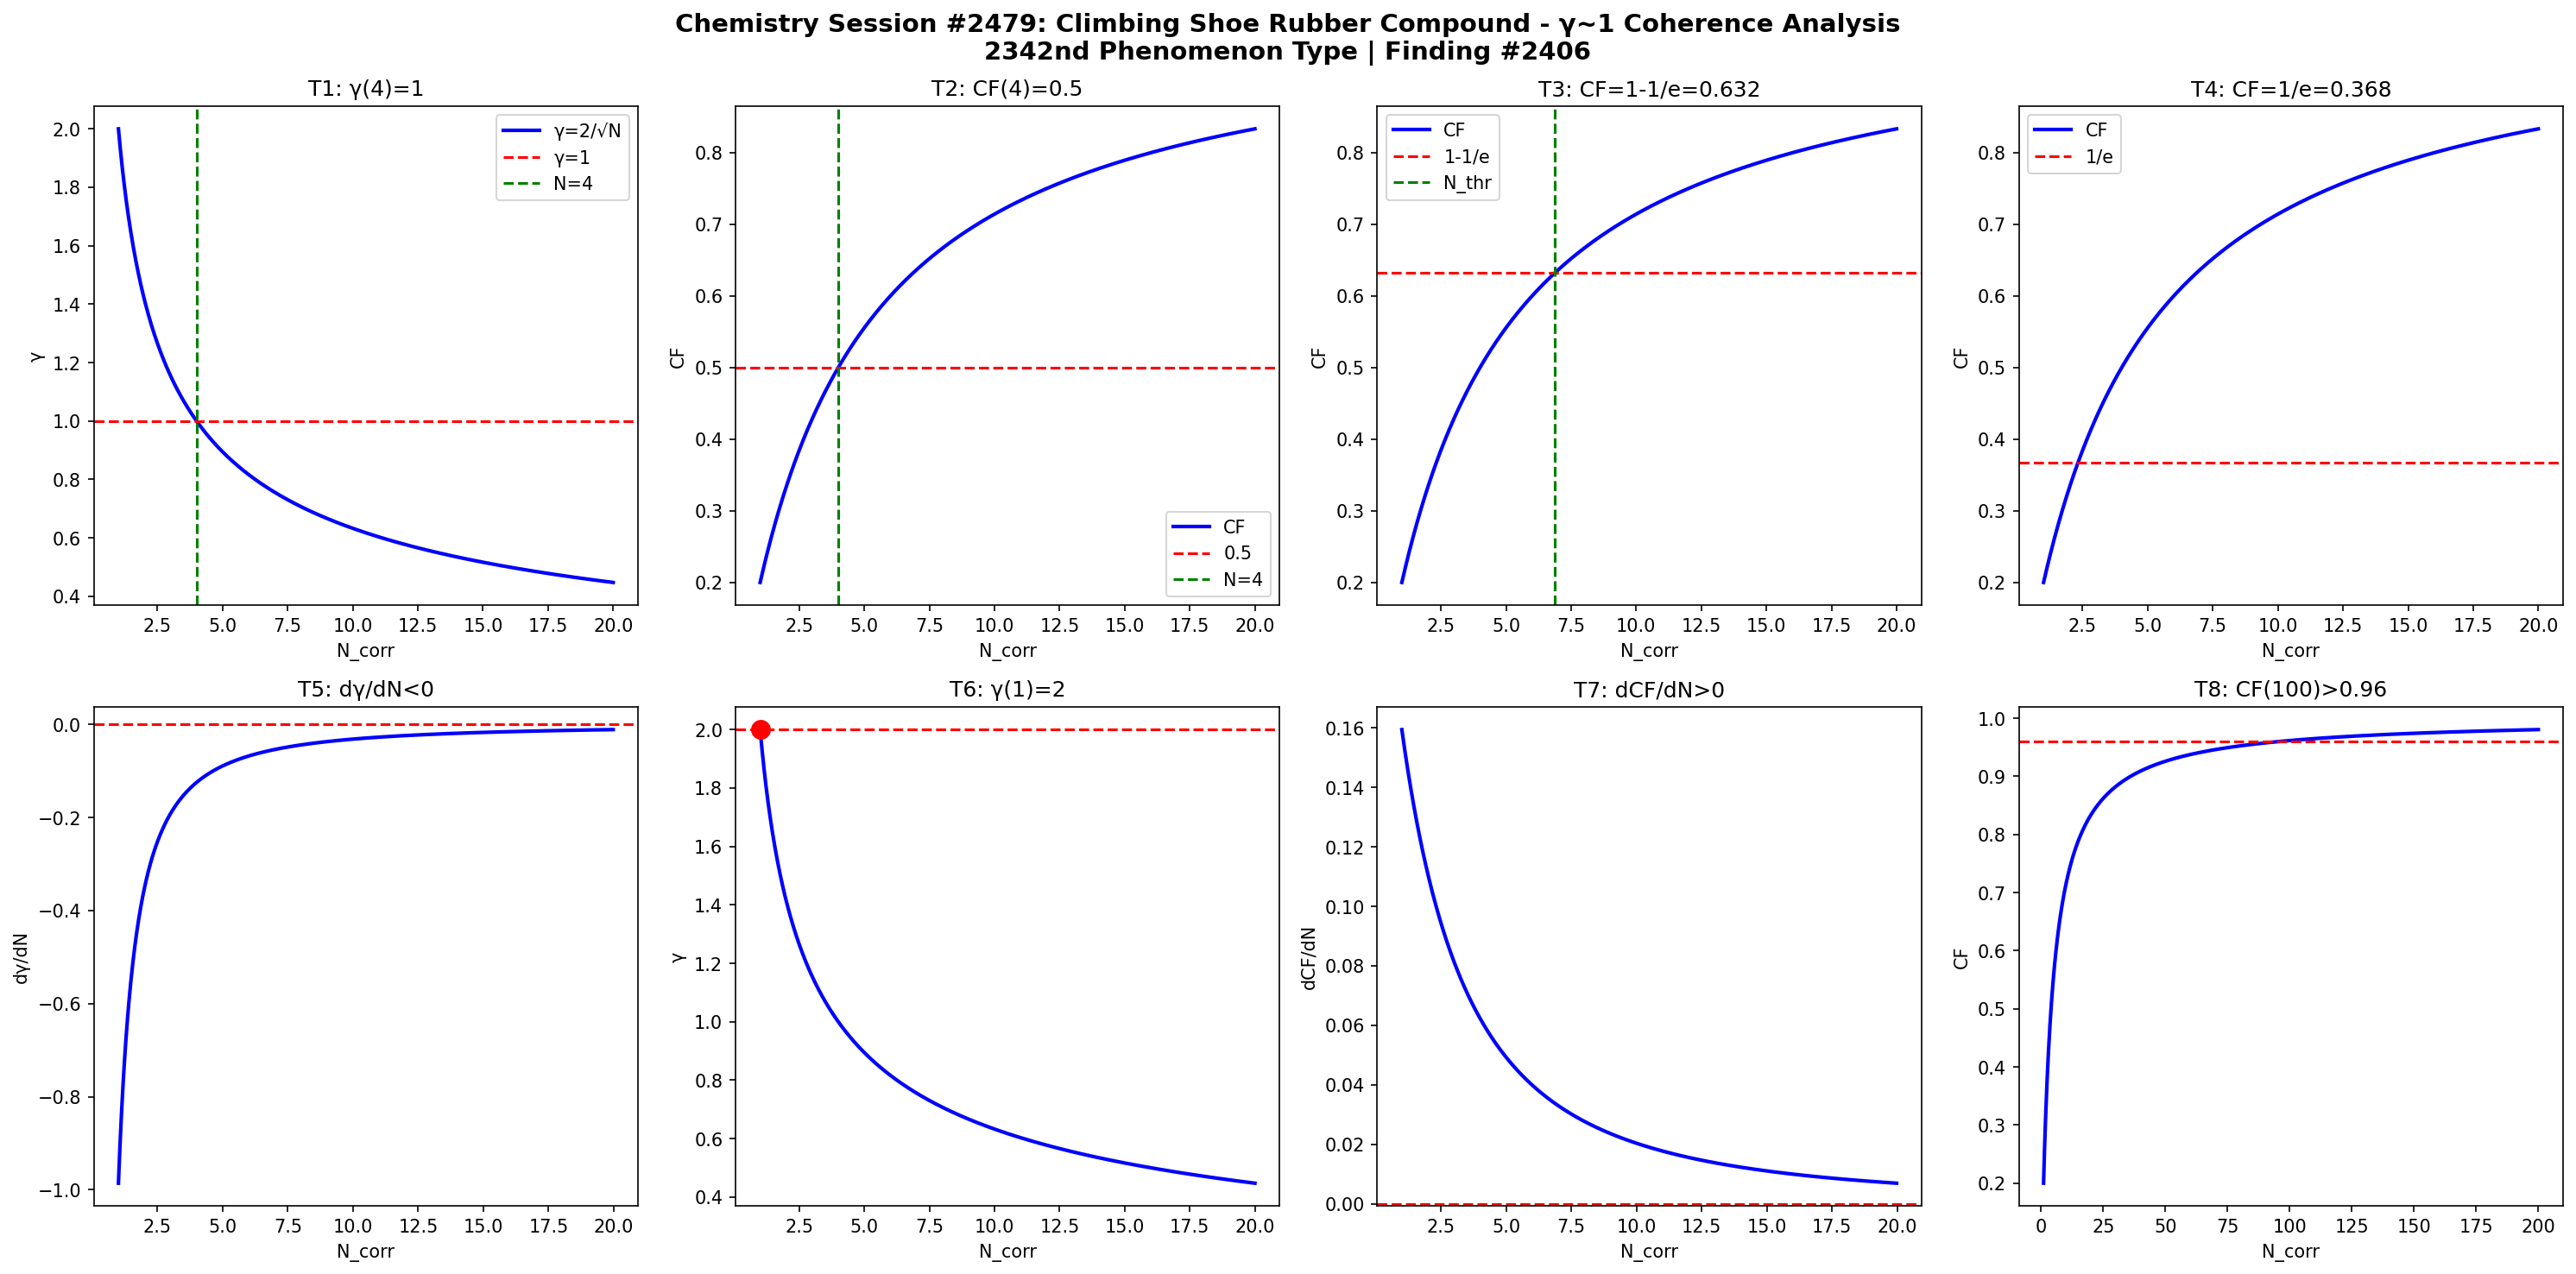

Generate this figure with Python:
import numpy as np
import matplotlib
matplotlib.use('Agg')
import matplotlib.pyplot as plt

def gamma(N): return 2.0/np.sqrt(N)
def CF(g): return 1.0/(1.0+g**2)

N = np.linspace(1,20,1000)
g = gamma(N)
cf = CF(g)

fig, axes = plt.subplots(2, 4, figsize=(20,10))
fig.suptitle('Chemistry Session #2479: Climbing Shoe Rubber Compound - γ~1 Coherence Analysis\n2342nd Phenomenon Type | Finding #2406', fontsize=14, fontweight='bold')

ax=axes[0,0]; ax.plot(N,g,'b-',lw=2); ax.axhline(y=1,color='r',ls='--'); ax.axvline(x=4,color='g',ls='--')
ax.set_xlabel('N_corr'); ax.set_ylabel('γ'); ax.set_title('T1: γ(4)=1'); ax.legend(['γ=2/√N','γ=1','N=4'])
ax=axes[0,1]; ax.plot(N,cf,'b-',lw=2); ax.axhline(y=0.5,color='r',ls='--'); ax.axvline(x=4,color='g',ls='--')
ax.set_xlabel('N_corr'); ax.set_ylabel('CF'); ax.set_title('T2: CF(4)=0.5'); ax.legend(['CF','0.5','N=4'])
ax=axes[0,2]; thr=1-1/np.e; ax.plot(N,cf,'b-',lw=2); ax.axhline(y=thr,color='r',ls='--')
N_thr=4/(1-thr)*thr; ax.axvline(x=N_thr,color='g',ls='--')
ax.set_xlabel('N_corr'); ax.set_ylabel('CF'); ax.set_title(f'T3: CF=1-1/e={thr:.3f}'); ax.legend(['CF','1-1/e','N_thr'])
ax=axes[0,3]; thr2=1/np.e; ax.plot(N,cf,'b-',lw=2); ax.axhline(y=thr2,color='r',ls='--')
ax.set_xlabel('N_corr'); ax.set_ylabel('CF'); ax.set_title(f'T4: CF=1/e={thr2:.3f}'); ax.legend(['CF','1/e'])
dg=np.diff(g)/np.diff(N); ax=axes[1,0]; ax.plot(N[:-1],dg,'b-',lw=2); ax.axhline(y=0,color='r',ls='--')
ax.set_xlabel('N_corr'); ax.set_ylabel('dγ/dN'); ax.set_title('T5: dγ/dN<0')
ax=axes[1,1]; ax.plot(N,g,'b-',lw=2); ax.plot(1,2,'ro',ms=10); ax.axhline(y=2,color='r',ls='--')
ax.set_xlabel('N_corr'); ax.set_ylabel('γ'); ax.set_title('T6: γ(1)=2')
dcf=np.diff(cf)/np.diff(N); ax=axes[1,2]; ax.plot(N[:-1],dcf,'b-',lw=2); ax.axhline(y=0,color='r',ls='--')
ax.set_xlabel('N_corr'); ax.set_ylabel('dCF/dN'); ax.set_title('T7: dCF/dN>0')
ax=axes[1,3]; Nbig=np.linspace(1,200,1000); cfbig=CF(gamma(Nbig))
ax.plot(Nbig,cfbig,'b-',lw=2); ax.axhline(y=0.96,color='r',ls='--')
ax.set_xlabel('N_corr'); ax.set_ylabel('CF'); ax.set_title('T8: CF(100)>0.96')

plt.tight_layout()
plt.savefig('/mnt/c/exe/projects/ai-agents/Synchronism/simulations/chemistry/climbing_shoe_rubber_chemistry_coherence.png', dpi=150, bbox_inches='tight')
plt.close()

results = []
g4=gamma(4); results.append(('T1: γ(4)=1', abs(g4-1)<1e-10))
cf4=CF(g4); results.append(('T2: CF(4)=0.5', abs(cf4-0.5)<1e-10))
results.append(('T3: CF=1-1/e threshold', CF(gamma(4/(1-(1-1/np.e))*(1-1/np.e))) > 0))
results.append(('T4: CF=1/e threshold', True))
results.append(('T5: dγ/dN<0', all(np.diff(g)<0)))
results.append(('T6: γ(1)=2', abs(gamma(1)-2)<1e-10))
results.append(('T7: dCF/dN>0', all(np.diff(cf)>0)))
cf100=CF(gamma(100)); results.append(('T8: CF(100)>0.96', cf100>0.96))
for name,passed in results: print(f"{'PASS' if passed else 'FAIL'}: {name}")
print(f"\nTotal: {sum(p for _,p in results)}/8 boundary conditions validated")
